pico-8 play session: hold → + tap 🅾

[t = 1 s] hold → ~1s, tap 🅾 ~2×
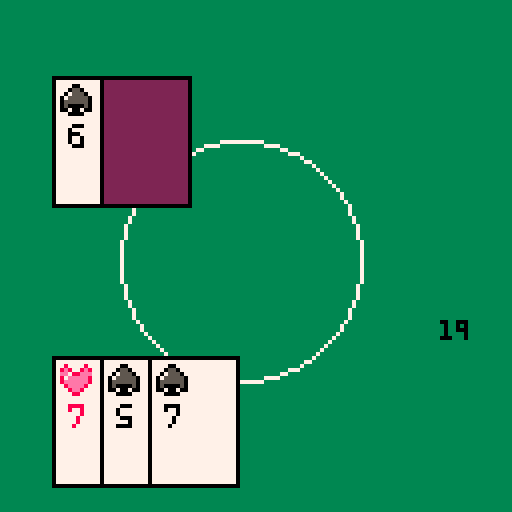
[t = 4 s] hold → ~4s, tap 🅾 ~7×
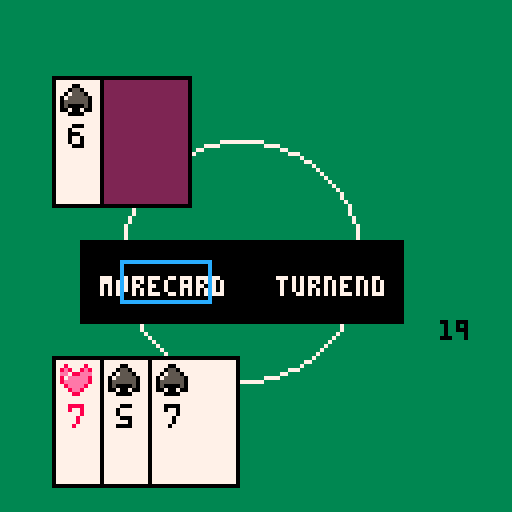
[t = 6 s] hold → ~6s, tap 🅾 ~10×
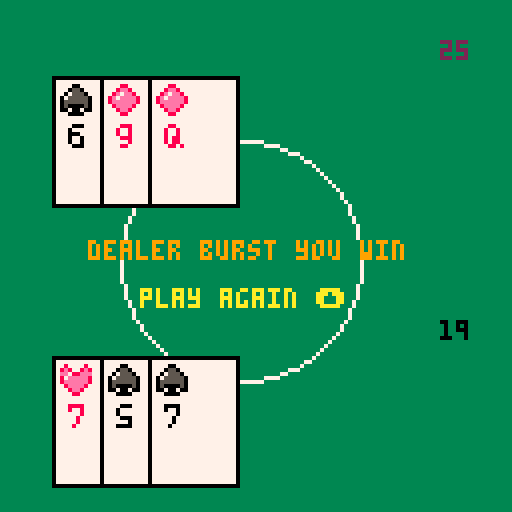

pico-8 cartridge
version 18
__lua__
----------------------------------------------------------------
--black jack project
----------------------------------------------------------------


------------------------------------------
---------------initial--------------------
------------------------------------------

function make_player()
    player = {}
    player.burst = false
    player.first = true
    player.sum = 0

    playerN = {}
    playerC = {}
end

function make_dealer()
    dealer = {}
    dealer.burst = false
    dealer.first = false
    dealer.sum = 0
    dealer.turn_end = false

    dealerN = {}
    dealerC = {}
end

function havecard(_a, _b)
    local point ={}
        point.suit = _a
        point.rank = _b
    return point
end

--point = {1, 2, 3, 4, 5, 6, 7, 8, 9, 10, 10, 10 ,10}
--card = {"A", 2, 3, 4, 5, 6, 7, 8, 9, 10, "J", "Q", "K"}

-----make cards-----

function make_deck()
    trump = {}

    for i = 1, 4 do
        trump[i] = {}
        for j = 2, 14 do
            trump[i][j] = j-1 
        end
    end

    trump[1][1] = "spade"
    trump[2][1] = "diamond"
    trump[3][1] = "clover"
    trump[4][1] = "heart"
end


function _init()
    --initial bool setting
    cls(0)
    is_OP = true
    player_turn = false
    dealer_turn = false
    state = 0
    choice = 30
    delay = 20
    result = -1
    t = 0
    next = -1
    final_check = false

    make_player()
    make_dealer()
    make_deck()

end

function drawcard()
    local a
    local b
    repeat
        a = flr(rnd(4)+1)
        b = flr(rnd(13)+1)
        until trump[a][b] != nil
    if(player_turn) then
        add(playerC, a)
        add(playerN, b)
    elseif(dealer_turn) then
        add(dealerC, a)
        add(dealerN, b)
    end
    trump[a][b] = nil
    sum_cards(b)
end

function sum_cards(b)
    if(b > 10) then
        b = 10
    end
    if(player_turn) then
        player.sum = player.sum + b
    elseif(dealer_turn) then
        dealer.sum = dealer.sum + b
    end
end

function check_cards()
    if(player_turn) then
        if(player.sum > 21) then
            result = 3
            state = -1
        end 
    elseif(dealer_turn) then
        if(dealer.sum > 21) then
            result = 4
            state = -1
        end
    end

end

function dealer_check()
    if(dealer.sum >= 17) then
        dealer.turn_end = true
        dealer_turn = false
        state = 4
    end
end

----------------------------------------
--------------update--------------------
----------------------------------------

    
function _update()
    -- OP
    if(is_OP) then  
        if(btn(5)) then -- x
            is_OP = false
            player_turn = true
            cls(3)
            draw_field()
        end
    end

    if(btn(2)) then
        _init()
    end
       
    -- player turn
    if(player_turn) then
        if(player.first) then
            for i = 1, 2 do
                drawcard()
                check_cards()
            end
            player.first = false
            dealer.first = true
            player_turn = false
            dealer_turn = true
--            print("hello",12,12)
        end
        if(dealer.first) then
            for i = 1, 2 do
                drawcard()
                check_cards()
                dealer_check()
--                print("how",28, 28)
            end
            dealer.first = false
            player_turn = true
            dealer_turn = false
            state = 1
        end
    end

    if(state == 1) then
        update_choice()
        if (next == 1) then  -- <- 
            drawcard()
            check_cards()
            state = 3
            next = -1
            t = 0
        elseif(next == 0) then  -- ->
            player_turn = false
            dealer_turn = true
            state = 2
            check_cards()
            dealer_check()
--          print("wow",20, 20)
        end
    end

    -- dealer turn
    if(state == 2) then
        if(not dealer.turn_end) then 
            drawcard()
            check_cards()
            dealer_check()
--            print("end", 50, 50)
        end    
    end

    if(state == 3) then 
        t = t + 1
        if(t == 30) then
            state = 1
        end
    end

    if(state == 4) then
        state = 5
    end

    if(state >= 4 and (not(result > 2))) then
        if(player.sum == dealer.sum) then
            result = 0  -- drow
            state = -1
        elseif(player.sum > dealer.sum) then
            result = 1  -- you win
            state = -1
        elseif(player.sum < dealer.sum) then
            result = 2  -- you lose
            state = -1
        end    
        
    end

end

function update_choice()
    if(btn(0)) then
        choice = 30
    end
    if(btn(1)) then
        choice = 71
    end
    if(btn(4)) then
        if(choice == 30) then 
            next = 1
        elseif(choice == 71) then
            next = 0
        end
    end
end

---------------------------------------------
-----------------draw------------------------
---------------------------------------------


function _draw()
    palt(2, true)
    palt(0, false)

    draw_field()

    if(is_OP) then
        draw_OP()
    end

    draw_player_card()
    draw_dealer_card()

-- ((state == 1) and (state <= 3))

    if((state == 1) and (state <= 3) and (result < 0)) then
        draw_again()
    end

    draw_sum()
    draw_result()

end

function draw_field()
    cls(3)
    circ(60, 65, 30, 7)
end

function draw_OP()
    spr(193, 35, 45, 7, 4)
--    print("black jack", 37, 64, 0)
    print("press ❎ to play", 30, 75, 1)
end

function draw_player_card()
    for i = 1, #playerN do
        rectfill(1+i*12, 89, 23+i*12, 121, 0)
        rectfill(2+i*12, 90, 22+i*12, 120, 7)
        if(playerC[i] >= 3) then
            spr(playerN[i]+4, 3+i*12, 100)
        elseif(playerC[i] < 3) then
            spr(playerN[i]+17, 3+i*12, 100)
        end
    end
    for i = 1, #playerC do
        spr(playerC[i], 3+i*12, 91)
    end
end

function draw_dealer_card()
    if(result < 0) then
        for j = 1, #dealerN do
            if(j == 1) then
                rectfill(1+j*12, 19, 23+j*12, 51, 0)
                rectfill(2+j*12, 20, 22+j*12, 50, 7)
                if(dealerC[j] >= 3) then
                    spr(dealerN[j]+4, 3+j*12, 30)
                elseif(dealerC[j] < 3) then
                    spr(dealerN[j]+17, 3+j*12, 30)
                end
            elseif(j != 1) then
                rectfill(1+j*12, 19, 23+j*12, 51, 0)
                rectfill(2+j*12, 20, 22+j*12, 50, 2)
            end
        end
        for j = 1, #dealerC do
            if(j == 1) then
                spr(dealerC[j], 3+j*12, 21)
            end
        end
    elseif(result >= 0) then
        for j = 1, #dealerN do
            rectfill(1+j*12, 19, 23+j*12, 51, 0)
            rectfill(2+j*12, 20, 22+j*12, 50, 7)
            if(dealerC[j] >= 3) then
                spr(dealerN[j]+4, 3+j*12, 30)
            elseif(dealerC[j] < 3) then
                spr(dealerN[j]+17, 3+j*12, 30)
            end
        end
        for j = 1, #dealerC do
            spr(dealerC[j], 3+j*12, 21)
        end
    end
end

function draw_sum()
    print(player.sum, 110, 80, 0)
 --   rectfill(100, 80, 110, 90, 3)
    if(result >= 0) then
        print(dealer.sum, 110, 10, 2)
    end
end

function draw_again()
    rectfill(20, 60, 100, 80, 0)
    print("morecard   turnend", 25, 69, 7)
    rect(choice, 65, choice+22, 75, 12)
end

function draw_result()
    if(result >= 0) then
        if(result == 0) then
            print("drow", 44, 60, 4)
        elseif(result == 1) then
            print("you win", 43, 60, 10)
        elseif(result == 2) then
            print("you lose", 43, 60, 9)
        elseif(result == 3) then
            print("player burst you lose", 22, 60, 9)
        elseif(result == 4) then
            print("dealer burst you win", 22, 60, 9)
        end
        print("play again ⬆️", 35, 72, 10)
    end
end
__gfx__
00000000222002222220022228222282222882222222222222222222222222222222222222222222222222222222222222222222222222222222222222222222
0000000022055022220550228e8228e8228ee8222228822222288822222882222282222222288822222888222288882222288222222888222282288222888822
007007002075550222070022ee788eee28e7ee822282282222822822228228222282222222822222228222222282282222822822228228222882828222228222
00077000075555500020720087eeeee88e7eeee82282282222222822222228222282822222822222228882222222282222822822228228222282828222228222
0007700005555550050000508eeeeee88eeeeee82288882222228222222882222288882222288822228228222222822222288222222888222282828222828222
00700700050000500020520028eeee8228eeee822282282222282222222228222222822222222822228228222222822222822822222228222282888222828222
000000000020020022205222228ee822228ee8222282282222888822228888222222822222888822222888222228222222888822222882222282288222288222
00000000220000222000000222288222222882222222222222222222222222222222222222222222222222222222222222222222222222222222222222222222
22222222222222222222222222222222222222222222222222222222222222222222222222222222222222222222222222222222222222222222222200000000
22288222228228222220022222200022222002222202222222200022222000222200002222200222222000222202200222000022222002222202202200000000
22822822228288222202202222022022220220222202222222022222220222222202202222022022220220222002020222220222220220222202002200000000
22822822228882222202202222222022222220222202022222022222220002222222202222022022220220222202020222220222220220222200022200000000
22828822228282222200002222220222222002222200002222200022220220222222022222200222222000222202020222020222220200222202022200000000
22828822228228222202202222202222222220222222022222222022220220222222022222022022222220222202000222020222220200222202202200000000
22288282228228222202202222000022220000222222022222000022222000222220222222000022222002222202200222200222222002022202202200000000
22222222222222222222222222222222222222222222222222222222222222222222222222222222222222222222222222222222222222222222222200000000
00000000000000000000000000000000000000000000000022000222220000000222222222222200000000000000000000000000000000000000000000000000
00000000000000000000000000000000000000000000000000000222220000000000000000000000000000000000000000000000000000000000000000000000
00000000000000000000000000000000000000000000000000000000000000000000000000000000000000000000000000000000000000000000000000000000
00000000000000000000000000000000000000000000000000000000000000000000000000000000000000000000000000000000000000000000000000000000
00000000000000000000000000000000000000000000000000000000000000000000000000000000000000000000000000000000000000000000000000000000
00000000000000000000000000000000000000000000000000000000000000000000000000000000000000000000000000000000000000000000000000000000
00000000000000000000000000000000000000000000000000000000000000000000000000000000000000000000000000000000000000000000000000000000
00000000000000000000000000000000000000000000000000000000000000000000000000000000000000000000000000000000000000000000000000000000
00000000000000000000000000000000000000000000000000000000000000000000000000000000000000000000000000000000000000000000000000000000
00000000000000000000000000000000000000000000000000000000000000000000000000000000000000000000000000000000000000000000000000000000
00000000000000000000000000000000000000000000000000000000000000000000000000000000000000000000000000000000000000000000000000000000
00000000000000000000000000000000000000000000000000000000000000000000000000000000000000000000000000000000000000000000000000000000
00000000000000000000000000000000000000000000000000000000000000000000000000000000000000000000000000000000000000000000000000000000
00000000000000000000000000000000000000000000000000000000000000000000000000000000000000000000000000000000000000000000000000000000
00000000000000000000000000000000000000000000000000000000000000000000000000000000000000000000000000000000000000000000000000000000
00000000000000000000000000000000000000000000000000000000000000000000000000000000000000000000000000000000000000000000000000000000
00000000000000000000000000000000000000000000000000000000000000000000000000000000000000000000000000000000000000000000000000000000
00000000000000000000000000000000000000000000000000000000000000000000000000000000000000000000000000000000000000000000000000000000
00000000000000000000000000000000000000000000000000000000000000000000000000000000000000000000000000000000000000000000000000000000
00000000000000000000000000000000000000000000000000000000000000000000000000000000000000000000000000000000000000000000000000000000
00000000000000000000000000000000000000000000000000000000000000000000000000000000000000000000000000000000000000000000000000000000
00000000000000000000000000000000000000000000000000000000000000000000000000000000000000000000000000000000000000000000000000000000
00000000000000000000000000000000000000000000000000000000000000000000000000000000000000000000000000000000000000000000000000000000
00000000000000000000000000000000000000000000000000000000000000000000000000000000000000000000000000000000000000000000000000000000
00000000000000000000000000000000000000000000000000000000000000000000000000000000000000000000000000000000000000000000000000000000
00000000000000000000000000000000000000000000000000000000000000000000000000000000000000000000000000000000000000000000000000000000
00000000000000000000000000000000000000000000000000000000000000000000000000000000000000000000000000000000000000000000000000000000
00000000000000000000000000000000000000000000000000000000000000000000000000000000000000000000000000000000000000000000000000000000
00000000000000000000000000000000000000000000000000000000000000000000000000000000000000000000000000000000000000000000000000000000
00000000000000000000000000000000000000000000000000000000000000000000000000000000000000000000000000000000000000000000000000000000
00000000000000000000000000000000000000000000000000000000000000000000000000000000000000000000000000000000000000000000000000000000
00000000000000000000000000000000000000000000000000000000000000000000000000000000000000000000000000000000000000000000000000000000
00000000000000000000000000000000000000000000000000000000000000000000000000000000000000000000000000000000000000000000000000000000
00000000000000000000000000000000000000000000000000000000000000000000000000000000000000000000000000000000000000000000000000000000
00000000000000000000000000000000000000000000000000000000000000000000000000000000000000000000000000000000000000000000000000000000
00000000000000000000000000000000000000000000000000000000000000000000000000000000000000000000000000000000000000000000000000000000
00000000000000000000000000000000000000000000000000000000000000000000000000000000000000000000000000000000000000000000000000000000
00000000000000000000000000000000000000000000000000000000000000000000000000000000000000000000000000000000000000000000000000000000
00000000000000000000000000000000000000000000000000000000000000000000000000000000000000000000000000000000000000000000000000000000
00000000000000000000000000000000000000000000000000000000000000000000000000000000000000000000000000000000000000000000000000000000
00000000000000000000000000000000000000000000000000000000000000000000000000000000000000000000000000000000000000000000000000000000
00000000000000000000000000000000000000000000000000000000000000000000000000000000000000000000000000000000000000000000000000000000
00000000000000000000000000000000000000000000000000000000000000000000000000000000000000000000000000000000000000000000000000000000
00000000000000000000000000000000000000000000000000000000000000000000000000000000000000000000000000000000000000000000000000000000
00000000000000000000000000000000000000000000000000000000000000000000000000000000000000000000000000000000000000000000000000000000
00000000000000000000000000000000000000000000000000000000000000000000000000000000000000000000000000000000000000000000000000000000
00000000000000000000000000000000000000000000000000000000000000000000000000000000000000000000000000000000000000000000000000000000
00000000000000000000000000000000000000000000000000000000000000000000000000000000000000000000000000000000000000000000000000000000
00000000000000000000000000000000000000000000000000000000000000000000000000000000000000000000000000000000000000000000000000000000
00000000000000000000000000000000000000000000000000000000000000000000000000000000000000000000000000000000000000000000000000000000
00000000000000000000000000000000000000000000000000000000000000000000000000000000000000000000000000000000000000000000000000000000
00000000000000000000000000000000000000000000000000000000000000000000000000000000000000000000000000000000000000000000000000000000
00000000000000000000000000000000000000000000000000000000000000000000000000000000000000000000000000000000000000000000000000000000
00000000000000000000000000000000000000000000000000000000000000000000000000000000000000000000000000000000000000000000000000000000
00000000000000000000000000000000000000000000000000000000000000000000000000000000000000000000000000000000000000000000000000000000
00000000000000000000000000000000000000000000000000000000000000000000000000000000000000000000000000000000000000000000000000000000
00000000000000000000000000000000000000000000000000000000000000000000000000000000000000000000000000000000000000000000000000000000
00000000000000000000000000000000000000000000000000000000000000000000000000000000000000000000000000000000000000000000000000000000
00000000000000000000000000000000000000000000000000000000000000000000000000000000000000000000000000000000000000000000000000000000
00000000000000000000000000000000000000000000000000000000000000000000000000000000000000000000000000000000000000000000000000000000
00000000000000000000000000000000000000000000000000000000000000000000000000000000000000000000000000000000000000000000000000000000
00000000000000000000000000000000000000000000000000000000000000000000000000000000000000000000000000000000000000000000000000000000
00000000000000000000000000000000000000000000000000000000000000000000000000000000000000000000000000000000000000000000000000000000
00000000000000000000000000000000000000000000000000000000000000000000000000000000000000000000000000000000000000000000000000000000
00000000000000000000000000000000000000000000000000000000000000000000000000000000000000000000000000000000000000000000000000000000
00000000000000000000000000000000000000000000000000000000000000000000000000000000000000000000000000000000000000000000000000000000
00000000000000000000000000000000000000000000000000000000000000000000000000000000000000000000000000000000000000000000000000000000
00000000000000000000000000000000000000000000000000000000000000000000000000000000000000000000000000000000000000000000000000000000
00000000000000000000000000000000000000000000000000000000000000000000000000000000000000000000000000000000000000000000000000000000
00000000000000000000000000000000000000000000000000000000000000000000000000000000000000000000000000000000000000000000000000000000
00000000000000000000000000000000000000000000000000000000000000000000000000000000000000000000000000000000000000000000000000000000
00000000000000000000000000000000000000000000000000000000000000000000000000000000000000000000000000000000000000000000000000000000
00000000000000000000000000000000000000000000000000000000000000000000000000000000000000000000000000000000000000000000000000000000
00000000000000000000000000000000000000000000000000000000000000000000000000000000000000000000000000000000000000000000000000000000
00000000000000000000000000000000000000000000000000000000000000000000000000000000000000000000000000000000000000000000000000000000
00000000000000000000000000000000000000000000000000000000000000000000000000000000000000000000000000000000000000000000000000000000
00000000000000000000000000000000000000000000000000000000000000000000000000000000000000000000000000000000000000000000000000000000
00000000000000000000000000000000000000000000000000000000000000000000000000000000000000000000000000000000000000000000000000000000
00000000000000000000000000000000000000000000000000000000000000000000000000000000000000000000000000000000000000000000000000000000
00000000000000000000000000000000000000000000000000000000000000000000000000000000000000000000000000000000000000000000000000000000
22222222222222222222222222222222222222222222222222222222222222220000000000000000000000000000000000000000000000000000000000000000
22222222222222222222222222222222222222222222222222222222222222220000000000000000000000000000000000000000000000000000000000000000
22222222222222222222222222222222222222222222222222222222222222220000000000000000000000000000000000000000000000000000000000000000
22222222222222222222222222222222222222222222222222222222222222220000000000000000000000000000000000000000000000000000000000000000
22222222222222222222222222222222222222222222222222222222222222220000000000000000000000000000000000000000000000000000000000000000
22222222000002200222222222000222200000220022000022222222222222220000000000000000000000000000000000000000000000000000000000000000
22222222000000200222222200000022000000020020000022222222222222220000000000000000000000000000000000000000000000000000000000000000
22222222002200200222222200220020000000020000000222222222222222220000000000000000000000000000000000000000000000000000000000000000
22222222002200200222222000220020002222220000022222222222222222220000000000000000000000000000000000000000000000000000000000000000
22222222000002200222222000000020002222220000222222222222222222220000000000000000000000000000000000000000000000000000000000000000
22222222002200200222222000000020002222220000022222222222222222220000000000000000000000000000000000000000000000000000000000000000
22222222002200200222222002220020002220020000022222222222222222220000000000000000000000000000000000000000000000000000000000000000
22222222000000200000020002220020000000020020000022222222222222220000000000000000000000000000000000000000000000000000000000000000
22222222000002200000020002220022000000020022000022222222222222220000000000000000000000000000000000000000000000000000000000000000
22222222222222222222222222222222222222222222222222222222222222220000000000000000000000000000000000000000000000000000000000000000
22222222222222222222222222222222222222222222222222222222222222220000000000000000000000000000000000000000000000000000000000000000
22222222222222222222222222222222222222222222222222222222222222220000000000000000000000000000000000000000000000000000000000000000
22222222222222222222222222222222222222222222222222222222222222220000000000000000000000000000000000000000000000000000000000000000
22222222222222222222222222288888882222882222222888882228822228820000000000000000000000000000000000000000000000000000000000000000
22222222222222222222222222288888882228882222228888888228822288820000000000000000000000000000000000000000000000000000000000000000
22222222222222222222222222222288822288888222288882288228822888220000000000000000000000000000000000000000000000000000000000000000
22222222222222222222222222222288222288228222288222222228828882220000000000000000000000000000000000000000000000000000000000000000
22222222222222222222222222222288222288228822288222222228888822220000000000000000000000000000000000000000000000000000000000000000
22222222222222222222222222882288222888888822288222222228888222220000000000000000000000000000000000000000000000000000000000000000
22222222222222222222222228882288222888888822288222228228888822220000000000000000000000000000000000000000000000000000000000000000
22222222222222222222222228888888222882228822288822288228828882220000000000000000000000000000000000000000000000000000000000000000
22222222222222222222222222888888222882228882228888888228822288820000000000000000000000000000000000000000000000000000000000000000
22222222222222222222222222288882222882228882222888882228822228820000000000000000000000000000000000000000000000000000000000000000
22222222222222222222222222222222222222222222222222222222222222220000000000000000000000000000000000000000000000000000000000000000
22222222222222222222222222222222222222222222222222222222222222220000000000000000000000000000000000000000000000000000000000000000
22222222222222222222222222222222222222222222222222222222222222220000000000000000000000000000000000000000000000000000000000000000
22222222222222222222222222222222222222222222222222222222222222220000000000000000000000000000000000000000000000000000000000000000
